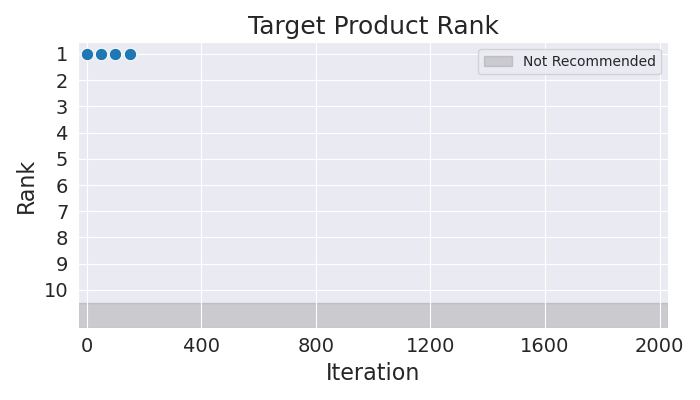

Data behind this chart, as committed beside it:
Iteration, Rank
0, 1
50, 1
100, 1
150, 1
